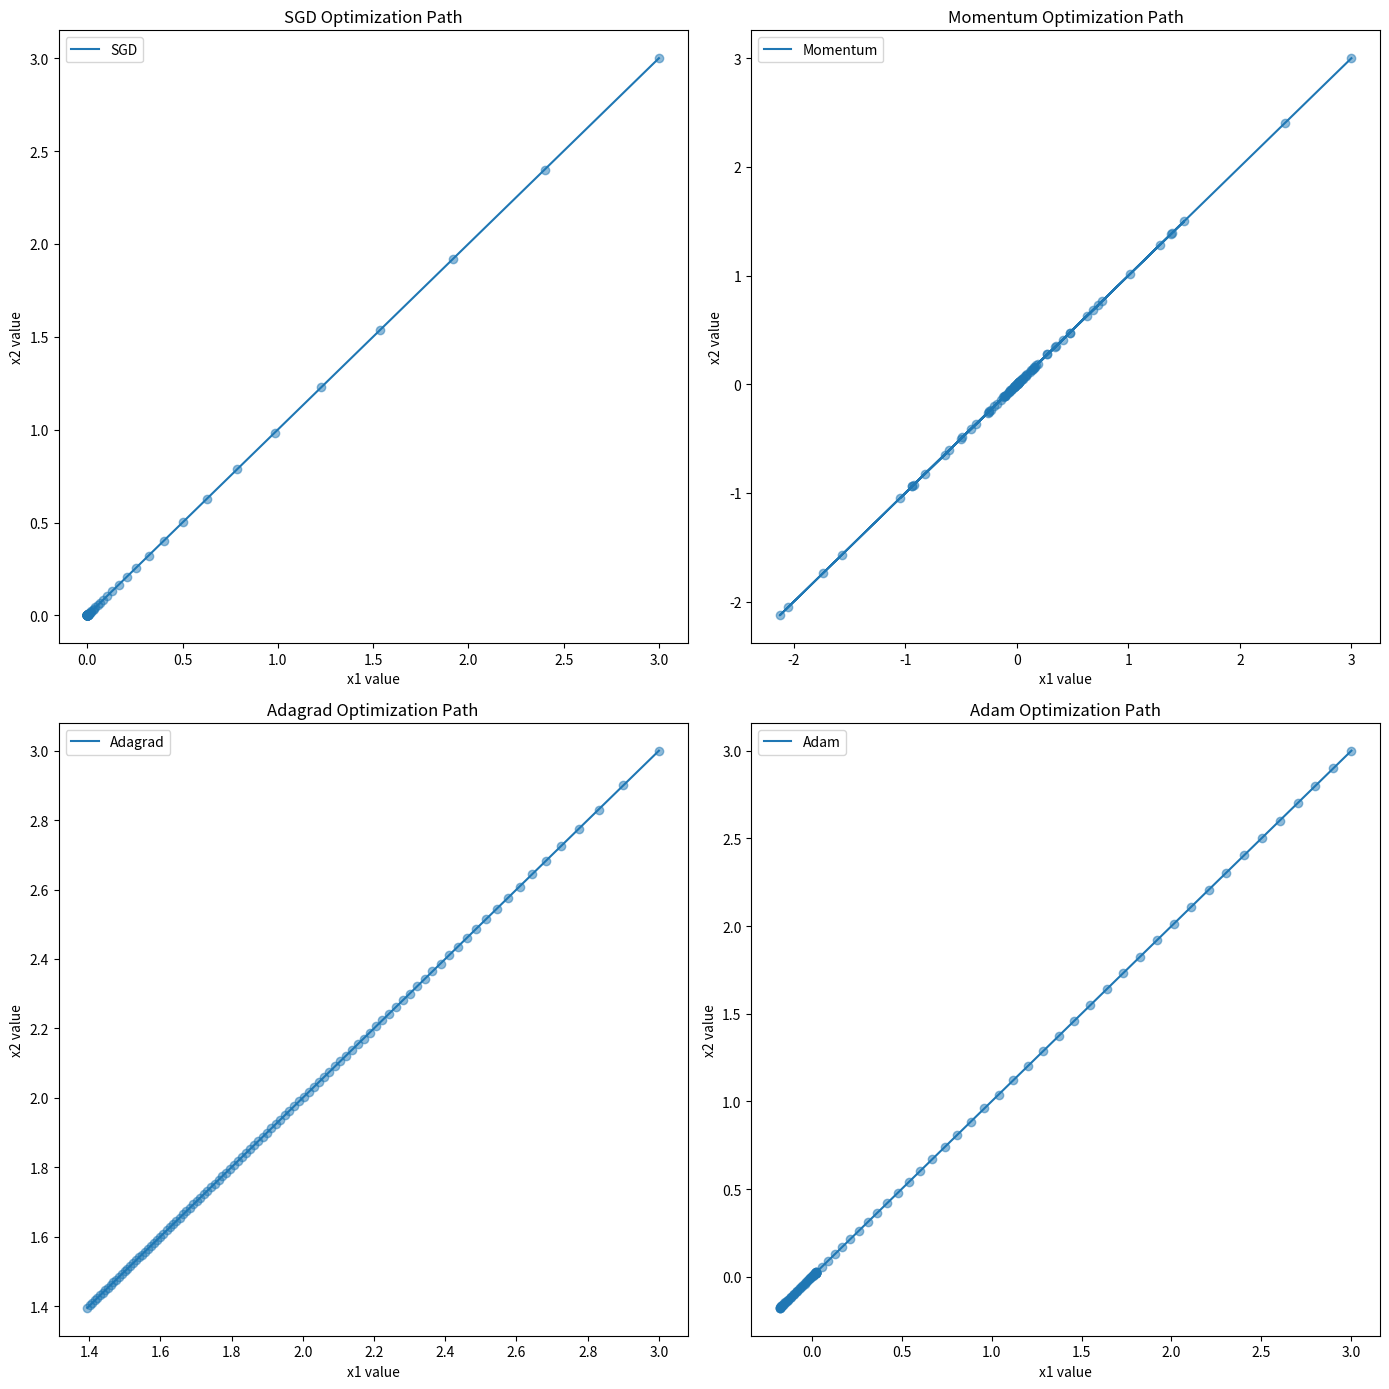

The script that saved this image:
# Import necessary libraries
import numpy as np
import matplotlib.pyplot as plt
import matplotlib.ticker as ticker


# Define a simple test function, such as a quadratic function, using two features
def quadratic_function(x):
    return x[0] ** 2 + x[1] ** 2


# Define the gradient of the quadratic function
def gradient_quadratic_function(x):
    return np.array([2 * x[0], 2 * x[1]])
# Define SGD algorithm
def sgd(loss_func, grad_func, initial_x, learning_rate, num_iterations):
    x = initial_x
    x_history = [x]
    for _ in range(num_iterations):
        grad = grad_func(x)
        x = x - learning_rate * grad
        x_history.append(x)
    return x_history


# Define Momentum algorithm
def momentum(loss_func, grad_func, initial_x, learning_rate, momentum_rate, num_iterations):
    x = initial_x
    velocity = np.zeros_like(x)
    x_history = [x]
    for _ in range(num_iterations):
        grad = grad_func(x)
        velocity = momentum_rate * velocity + learning_rate * grad
        x = x - velocity
        x_history.append(x)
    return x_history


# Define Adagrad algorithm
def adagrad(loss_func, grad_func, initial_x, learning_rate, num_iterations):
    x = initial_x
    gradient_squared_sum = np.zeros_like(initial_x)
    x_history = [x]
    for _ in range(num_iterations):
        grad = grad_func(x)
        gradient_squared_sum += grad ** 2
        adagrad_adjusted_gradient = learning_rate * grad / np.sqrt(gradient_squared_sum + 1e-8)
        x = x - adagrad_adjusted_gradient
        x_history.append(x)
    return x_history


# Define Adam algorithm
def adam(loss_func, grad_func, initial_x, learning_rate, beta1, beta2, num_iterations):
    x = initial_x
    m = np.zeros_like(initial_x)  # First moment estimate
    v = np.zeros_like(initial_x)  # Second moment estimate
    t = 0  # Iteration count
    x_history = [x]
    for _ in range(num_iterations):
        t += 1
        grad = grad_func(x)
        m = beta1 * m + (1 - beta1) * grad  # Update first moment
        v = beta2 * v + (1 - beta2) * (grad ** 2)  # Update second moment

        # Compute bias-corrected first moment and second moment estimate
        m_hat = m / (1 - beta1 ** t)
        v_hat = v / (1 - beta2 ** t)

        # Update parameters
        x = x - learning_rate * m_hat / (np.sqrt(v_hat) + 1e-8)
        x_history.append(x)
    return x_history


# Set parameters for the above algorithms
initial_x = np.array([3.0, 3.0])
learning_rate = 0.1
num_iterations = 100
momentum_rate = 0.9
beta1 = 0.9
beta2 = 0.999

# Run different algorithms
x_history_sgd = sgd(quadratic_function, gradient_quadratic_function, initial_x, learning_rate, num_iterations)
x_history_momentum = momentum(quadratic_function, gradient_quadratic_function, initial_x, learning_rate, momentum_rate, num_iterations)
x_history_adagrad = adagrad(quadratic_function, gradient_quadratic_function, initial_x, learning_rate, num_iterations)
x_history_adam = adam(quadratic_function, gradient_quadratic_function, initial_x, learning_rate, beta1, beta2, num_iterations)


# Plot results
plt.figure(figsize=(14, 14))

plt.subplot(2, 2, 1)
plt.plot(np.array(x_history_sgd)[:, 0], np.array(x_history_sgd)[:, 1], label='SGD')
plt.scatter(np.array(x_history_sgd)[:, 0], np.array(x_history_sgd)[:, 1], alpha=0.5)
plt.title('SGD Optimization Path')
plt.xlabel('x1 value')
plt.ylabel('x2 value')
plt.legend()

plt.subplot(2, 2, 2)
plt.plot(np.array(x_history_momentum)[:, 0], np.array(x_history_momentum)[:, 1], label='Momentum')
plt.scatter(np.array(x_history_momentum)[:, 0], np.array(x_history_momentum)[:, 1], alpha=0.5)
plt.title('Momentum Optimization Path')
plt.xlabel('x1 value')
plt.ylabel('x2 value')
plt.legend()

plt.subplot(2, 2, 3)
plt.plot(np.array(x_history_adagrad)[:, 0], np.array(x_history_adagrad)[:, 1], label='Adagrad')
plt.scatter(np.array(x_history_adagrad)[:, 0], np.array(x_history_adagrad)[:, 1], alpha=0.5)
plt.title('Adagrad Optimization Path')
plt.xlabel('x1 value')
plt.ylabel('x2 value')
plt.legend()

plt.subplot(2, 2, 4)
plt.plot(np.array(x_history_adam)[:, 0], np.array(x_history_adam)[:, 1], label='Adam')
plt.scatter(np.array(x_history_adam)[:, 0], np.array(x_history_adam)[:, 1], alpha=0.5)
plt.title('Adam Optimization Path')
plt.xlabel('x1 value')
plt.ylabel('x2 value')
plt.legend()

plt.tight_layout()
plt.show()